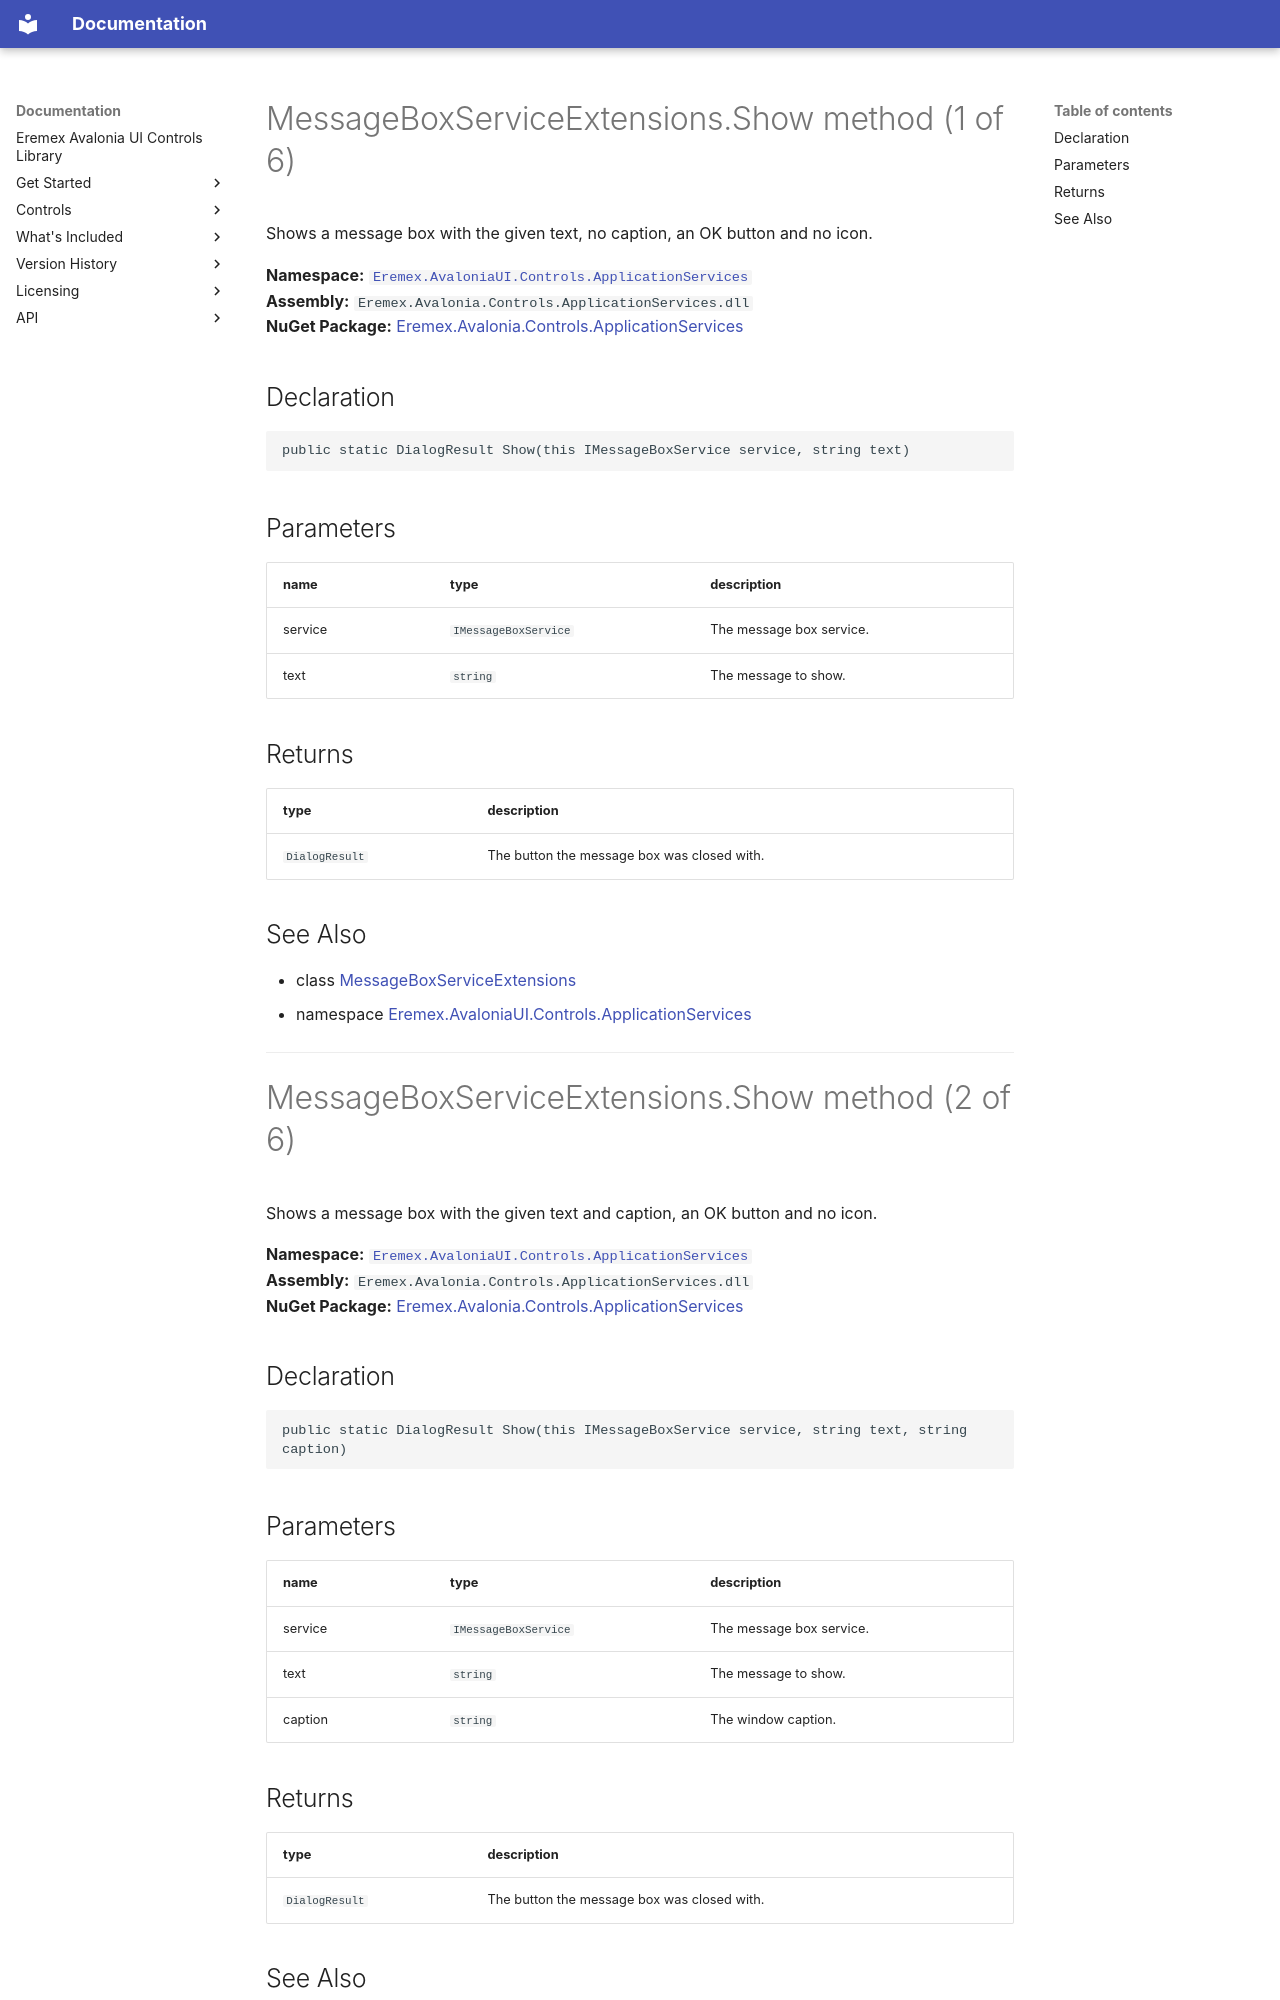

repository: Eremex/controls-doc · page: API/Eremex.AvaloniaUI.Controls.ApplicationServices/MessageBoxServiceExtensions/Show/index.html · generator: mkdocs

# MessageBoxServiceExtensions.Show method (1 of 6)

Shows a message box with the given text, no caption, an OK button and no icon.

**Namespace:** [`Eremex.AvaloniaUI.Controls.ApplicationServices`](../index.md)  
**Assembly:** `Eremex.Avalonia.Controls.ApplicationServices.dll`  
**NuGet Package:** [Eremex.Avalonia.Controls.ApplicationServices](https://www.nuget.org/packages/Eremex.Avalonia.Controls.ApplicationServices)

## Declaration

```csharp
public static DialogResult Show(this IMessageBoxService service, string text)
```

## Parameters

| name | type | description |
| --- | --- | --- |
| service | `IMessageBoxService` | The message box service. |
| text | `string` | The message to show. |

## Returns

| type | description |
| --- | --- |
| `DialogResult` | The button the message box was closed with. |

## See Also

* class [MessageBoxServiceExtensions](../MessageBoxServiceExtensions.md)
* namespace [Eremex.AvaloniaUI.Controls.ApplicationServices](../index.md)

---

# MessageBoxServiceExtensions.Show method (2 of 6)

Shows a message box with the given text and caption, an OK button and no icon.

**Namespace:** [`Eremex.AvaloniaUI.Controls.ApplicationServices`](../index.md)  
**Assembly:** `Eremex.Avalonia.Controls.ApplicationServices.dll`  
**NuGet Package:** [Eremex.Avalonia.Controls.ApplicationServices](https://www.nuget.org/packages/Eremex.Avalonia.Controls.ApplicationServices)

## Declaration

```csharp
public static DialogResult Show(this IMessageBoxService service, string text, string caption)
```

## Parameters

| name | type | description |
| --- | --- | --- |
| service | `IMessageBoxService` | The message box service. |
| text | `string` | The message to show. |
| caption | `string` | The window caption. |

## Returns

| type | description |
| --- | --- |
| `DialogResult` | The button the message box was closed with. |

## See Also

* class [MessageBoxServiceExtensions](../MessageBoxServiceExtensions.md)
* namespace [Eremex.AvaloniaUI.Controls.ApplicationServices](../index.md)

---
